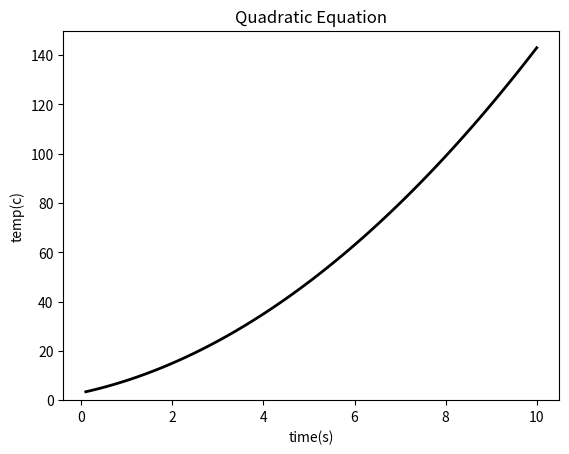

Here is the Python script that generated this plot:
import numpy as np
import matplotlib.pyplot as plt

a=1
b=4
c=3
x=np.linspace(0.1,10,100)
y=a*x**2 + b*x +c
plt.plot(x,y,c="black",lw=2)
plt.ylim(0,)
plt.xlabel('time(s)')  
plt.ylabel('temp(c)')  

plt.title('Quadratic Equation')
plt.show()
#0 10 10 smooth
#-5 5 100